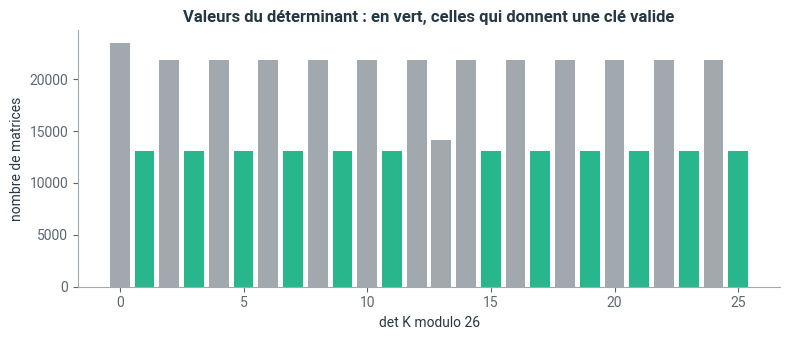

Python code for this plot:
# Style graphique Liouaï : couleurs du logo, axes sobres
import matplotlib as mpl
import matplotlib.pyplot as plt
from matplotlib.colors import LinearSegmentedColormap

LIOUAI = {"navy": "#243743", "vert": "#28B78D", "vert_texte": "#167A5C", "gris": "#A1A9AE",
          "gris_texte": "#5C6870", "jaune": "#E5C800", "fond": "#F3F5F6"}
plt.rcParams.update({
    "axes.prop_cycle": plt.cycler(color=[LIOUAI["vert"], LIOUAI["navy"], LIOUAI["gris"],
                                         LIOUAI["jaune"], LIOUAI["vert_texte"], LIOUAI["gris_texte"]]),
    "axes.edgecolor": LIOUAI["gris"], "axes.labelcolor": LIOUAI["navy"],
    "axes.titlecolor": LIOUAI["navy"], "axes.titleweight": "bold",
    "axes.spines.top": False, "axes.spines.right": False,
    "xtick.color": LIOUAI["gris_texte"], "ytick.color": LIOUAI["gris_texte"],
    "text.color": LIOUAI["navy"], "grid.color": "#E1E6E9", "legend.frameon": False,
    "font.family": "sans-serif", "font.sans-serif": ["Roboto", "Helvetica", "Arial", "DejaVu Sans"],
    "figure.dpi": 100,
})
# Dégradé de marque : gris clair -> vert -> navy (et sa version inversée)
if "liouai" not in mpl.colormaps:
    _cmap = LinearSegmentedColormap.from_list("liouai", [LIOUAI["fond"], LIOUAI["vert"], LIOUAI["navy"]])
    mpl.colormaps.register(_cmap)
    mpl.colormaps.register(_cmap.reversed())

pari_proportion_cles_valides = 0.9    # entre 0 et 1 (modifiez)

import numpy as np
import matplotlib.pyplot as plt
import unicodedata
from math import gcd

def nettoyer(texte):
    # Majuscules sans accents, lettres seulement, longueur paire
    texte = unicodedata.normalize("NFD", texte.upper())
    lettres = [c for c in texte if "A" <= c <= "Z"]
    if len(lettres) % 2:
        lettres.append("X")
    return "".join(lettres)

def vers_nombres(texte):
    return np.array([ord(c) - ord("A") for c in texte])

def vers_texte(nombres):
    return "".join(chr(int(n) + ord("A")) for n in nombres)

def chiffrer(texte, K):
    p = vers_nombres(nettoyer(texte)).reshape(-1, 2).T    # une paire par colonne : forme (2, n/2)
    c = (K @ p) % 26
    return vers_texte(c.T.flatten())

def inverse_mod26(K):
    (a, b), (c, d) = K
    det = int(a * d - b * c) % 26
    if gcd(det, 26) != 1:
        raise ValueError(f"det K = {det} (mod 26) a un diviseur commun avec 26 : la clé n'est pas inversible.")
    inv_det = pow(det, -1, 26)                            # inverse modulaire (Python 3.8 et plus)
    return (inv_det * np.array([[d, -b], [-c, a]])) % 26

def dechiffrer(texte_chiffre, K):
    return chiffrer(texte_chiffre, inverse_mod26(K))

K = np.array([[3, 3], [2, 5]])
message = "Rendez-vous samedi à la bibliothèque !"
secret = chiffrer(message, K)
print("Message nettoyé :", nettoyer(message))
print("Message chiffré :", secret)
print("K^-1 mod 26     :", inverse_mod26(K).tolist())
print("Déchiffré       :", dechiffrer(secret, K))

K_malo = np.array([[2, 4], [1, 3]])
print("det réel de la clé de Malo :", round(np.linalg.det(K_malo)), " -> inversible dans les réels")
print("Chiffrage de « AANN » :", chiffrer("AANN", K_malo))
print("Chiffrage de « AAAA » :", chiffrer("AAAA", K_malo))
try:
    dechiffrer(chiffrer("BONJOUR", K_malo), K_malo)
except ValueError as erreur:
    print("Déchiffrement impossible :", erreur)

a, b, c, d = np.meshgrid(*[np.arange(26)] * 4, indexing="ij")
det = (a * d - b * c) % 26
valides = (det % 2 != 0) & (det % 13 != 0)
print(f"Clés valides : {valides.sum()} sur {valides.size}, soit {valides.mean():.1%}")

fig, ax = plt.subplots(figsize=(8, 3.5))
compte = np.bincount(det.ravel(), minlength=26)
couleurs = [LIOUAI["vert"] if gcd(k, 26) == 1 else LIOUAI["gris"] for k in range(26)]
ax.bar(range(26), compte, color=couleurs)
ax.set_xlabel("det K modulo 26"); ax.set_ylabel("nombre de matrices")
ax.set_title("Valeurs du déterminant : en vert, celles qui donnent une clé valide")
plt.tight_layout(); plt.show()

P_connu = vers_nombres("REND").reshape(-1, 2).T
C_intercepte = vers_nombres(secret[:4]).reshape(-1, 2).T
K_retrouvee = (C_intercepte @ inverse_mod26(P_connu)) % 26
print("Clé retrouvée :", K_retrouvee.tolist(), "  vraie clé :", K.tolist())
print("Tout le message :", dechiffrer(secret, K_retrouvee))

print(f"Votre pari : {pari_proportion_cles_valides:.0%} ; proportion réelle : {valides.mean():.1%}")

def inverse_mod(K, m=26):
    # À compléter
    ...

def inverse_mod(K, m=26):
    K = np.asarray(K)
    det = int(round(np.linalg.det(K)))
    if gcd(det % m, m) != 1:
        raise ValueError(f"det K = {det % m} (mod {m}) n'est pas inversible modulo {m}.")
    adjointe = np.round(np.linalg.inv(K) * det).astype(int)
    return (pow(det % m, -1, m) * adjointe) % m

K3 = np.array([[6, 24, 1], [13, 16, 10], [20, 17, 15]])      # clé 3 x 3 classique
print("K3^-1 mod 26 :", inverse_mod(K3).tolist())
print("Vérification :", ((K3 @ inverse_mod(K3)) % 26).tolist())
print("Avec 29 symboles (29 est premier), toute matrice de déterminant non multiple de 29 convient.")

import json, datetime, pathlib

bilan = {
    "Reconnaître si le concept s'applique": 1,
    "Lister les sources d'erreur liées aux limites des concepts": 1,
    "Identifier, énoncer et justifier les hypothèses": 1,
    "Combiner des outils pour produire le résultat": 1,
    "Énoncer le résultat dans le contexte du problème": 1,
}   # modifiez les niveaux

ici = pathlib.Path.cwd()
racine = next((p for p in [ici, *ici.parents] if (p / "myst.yml").exists()), ici)
fichier = racine / "progression.json"
historique = json.loads(fichier.read_text(encoding="utf-8")) if fichier.exists() else []
historique.append({"notebook": "4.2-chiffre-de-hill", "date": datetime.date.today().isoformat(), "niveaux": bilan})
fichier.write_text(json.dumps(historique, ensure_ascii=False, indent=2), encoding="utf-8")
print(f"Bilan enregistré ({len(historique)} entrée(s) dans {fichier.name}).")
